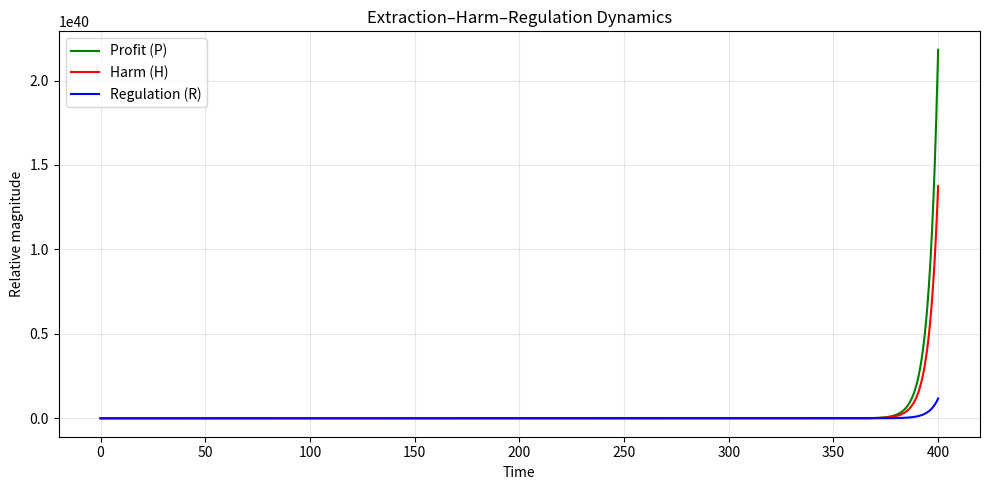

Reproduce this figure in Python.
"""
Simulation of the extraction–harm–regulation feedback model.
Plots how profit (P), harm (H), and regulation (R) evolve over time.

Run:
    python scripts/simulate_extraction_dynamics.py
"""

import numpy as np
import matplotlib.pyplot as plt

# -----------------------------
# Parameters
# -----------------------------
alpha = 0.25   # self-reinforcing profit incentive
beta  = 0.05   # regulation pressure on profit
gamma = 0.02   # empathy / voluntary care
delta = 0.15   # profit -> harm conversion
epsilon = 0.04 # regulation reduces harm
eta = 0.02     # reactivity of regulation
Hc = 1.5       # harm threshold triggering regulation

dt = 0.1
T = 400

# Initial states
P, H, R = 1.0, 0.1, 0.0
P_hist, H_hist, R_hist = [P], [H], [R]

# -----------------------------
# Simulation
# -----------------------------
for _ in range(int(T/dt)):
    dP = alpha*P - beta*R - gamma*H
    dH = delta*P - epsilon*R
    dR = eta*max(0, H - Hc)

    P += dP*dt
    H += dH*dt
    R += dR*dt

    P_hist.append(P)
    H_hist.append(H)
    R_hist.append(R)

# -----------------------------
# Plot
# -----------------------------
time = np.linspace(0, T, len(P_hist))
plt.figure(figsize=(10,5))
plt.plot(time, P_hist, label='Profit (P)', color='green')
plt.plot(time, H_hist, label='Harm (H)', color='red')
plt.plot(time, R_hist, label='Regulation (R)', color='blue')
plt.xlabel('Time')
plt.ylabel('Relative magnitude')
plt.title('Extraction–Harm–Regulation Dynamics')
plt.legend()
plt.grid(alpha=0.3)
plt.tight_layout()
plt.show()
